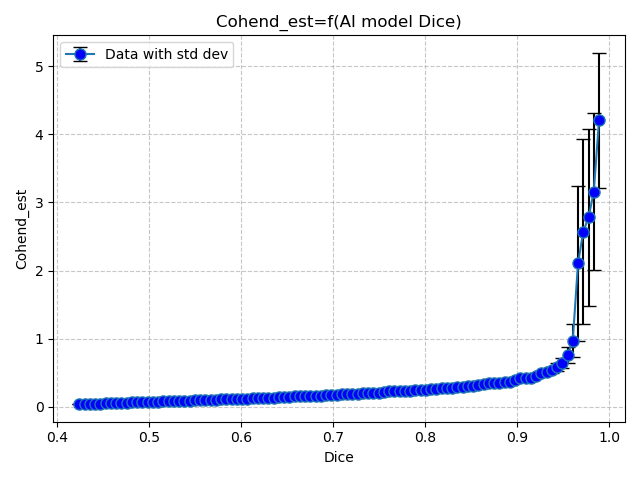

The data file committed next to this chart (first rows):
Dice, Cohend_est
0.4244, 0.03895
0.4301, 0.04093
0.4358, 0.04167
0.4415, 0.04461
0.4472, 0.04658
0.4529, 0.0482
0.4586, 0.05021
0.4643, 0.05295
0.47, 0.05603
0.4757, 0.05887
0.4814, 0.06171
0.4871, 0.06342
0.4928, 0.06638
0.4985, 0.06851
0.5042, 0.07165
0.5099, 0.07445
0.5156, 0.07709
0.5213, 0.078
0.527, 0.08034
0.5327, 0.08392
0.5384, 0.08668
0.5441, 0.08997
0.5498, 0.09287
0.5555, 0.09553
0.5612, 0.09679
0.5669, 0.1013
0.5726, 0.1038
0.5783, 0.1062
0.584, 0.1086
0.5897, 0.111
0.5954, 0.1135
0.6011, 0.1156
0.6068, 0.1196
0.6125, 0.1225
0.6182, 0.1285
0.6239, 0.1299
0.6296, 0.1321
0.6353, 0.1342
0.641, 0.1364
0.6467, 0.1408
0.6524, 0.1469
0.6581, 0.1504
0.6638, 0.1544
0.6695, 0.1558
0.6752, 0.1593
0.6809, 0.1606
0.6866, 0.162
0.6923, 0.1666
0.698, 0.1732
0.7037, 0.1763
0.7094, 0.1814
0.7151, 0.188
0.7208, 0.1911
0.7265, 0.1928
0.7322, 0.1942
0.7379, 0.1975
0.7436, 0.1994
0.7493, 0.1997
0.755, 0.2128
0.7607, 0.2256
... 40 more rows
